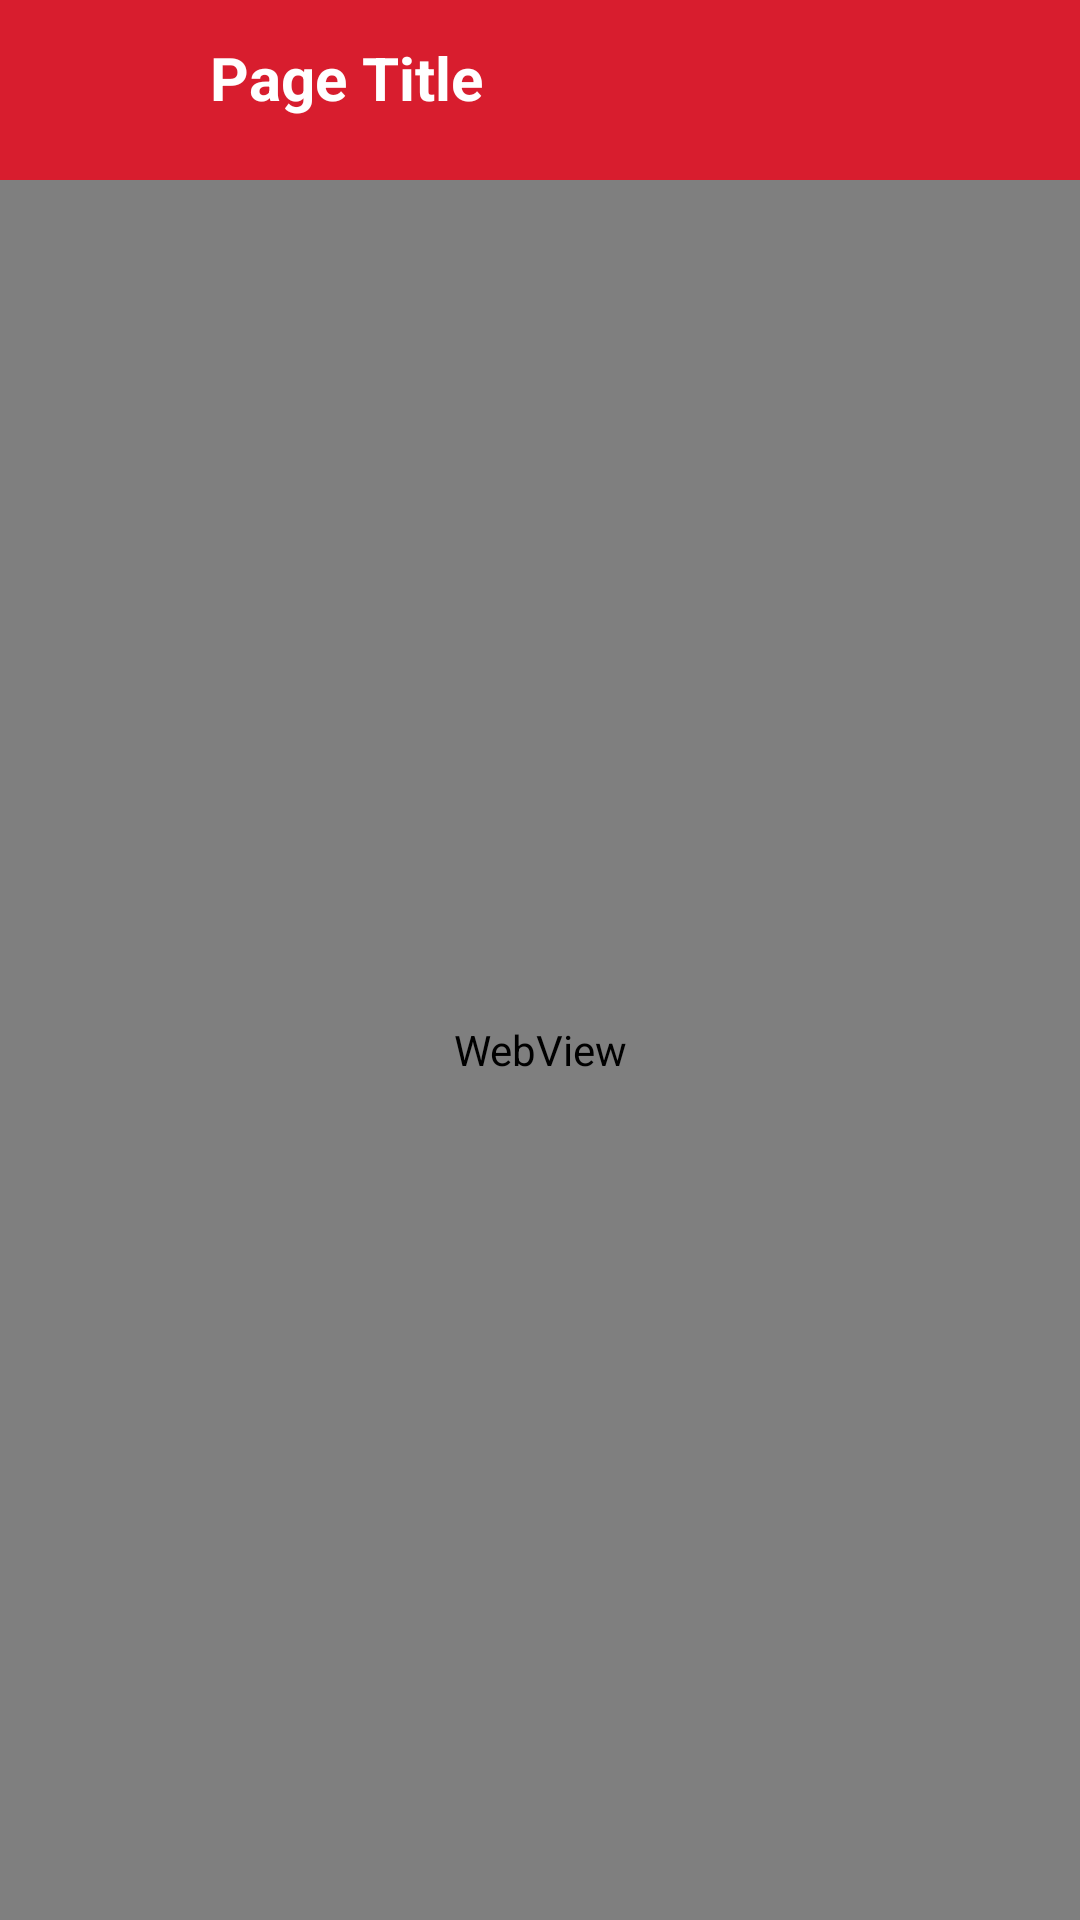

Here is an Android app screen rendered from its layout file. Give the layout XML and the strings, colors and styles it references.
<!-- AndroidManifest.xml: application theme AppTheme.NoActionBar.NoActionBar -->
<!-- res/layout/enoticeview.xml -->
<?xml version="1.0" encoding="utf-8"?>
<LinearLayout
    android:layout_width="match_parent"
    android:layout_height="match_parent"
    android:orientation="vertical"
    xmlns:android="http://schemas.android.com/apk/res/android">
    <include layout="@layout/page_header"/>
    <WebView
        android:id="@+id/wvENoticeView"
        android:layout_width="match_parent"
        android:layout_height="match_parent"/>
</LinearLayout>
<!-- res/layout/page_header.xml (included above) -->
<?xml version="1.0" encoding="utf-8"?>
<RelativeLayout xmlns:android="http://schemas.android.com/apk/res/android"
    android:id="@+id/header"
    android:layout_width="match_parent"
    android:layout_height="60dp"
    android:layout_alignParentTop="true"
    android:background="@color/colorblue"
    android:gravity="center">
    <TableLayout
        android:id="@+id/tblpageheader"
        android:layout_width="match_parent"
        android:layout_height="wrap_content">

        <TableRow
            android:layout_width="match_parent"
            android:layout_height="60dp">
            <Button
                android:layout_column="0"
                android:layout_width="30dp"
                android:layout_height="30dp"
                android:layout_marginTop="5dp"
                android:layout_marginLeft="20dp"
                android:layout_marginRight="20dp"
                android:id="@+id/button_back"
                android:background="@drawable/icon_backarrow"/>
            <TextView
                android:layout_column="1"
                android:id="@+id/pageTitle"
                android:layout_marginTop="5dp"
                android:layout_width="wrap_content"
                android:layout_height="40sp"
                android:text="Page Title"
                android:textStyle="bold"
                android:textColor="#FFFF"
                android:layout_weight="1"
                android:textSize="20sp"/>
            <Button
                android:layout_column="2"
                android:layout_marginTop="5dp"
                android:layout_marginRight="20dp"
                android:layout_width="20dp"
                android:layout_height="25dp"
                android:id="@+id/button_refresh"
                android:background="@drawable/icon_refresh"/>
        </TableRow>
    </TableLayout>

</RelativeLayout>
<!-- resources referenced by this layout -->
<resources>
  <color name="colorblue">#D81D2E</color>
  <style name="AppTheme.NoActionBar.NoActionBar">
          <item name="windowActionBar">false</item>
          <item name="windowNoTitle">true</item>
      </style>
</resources>
